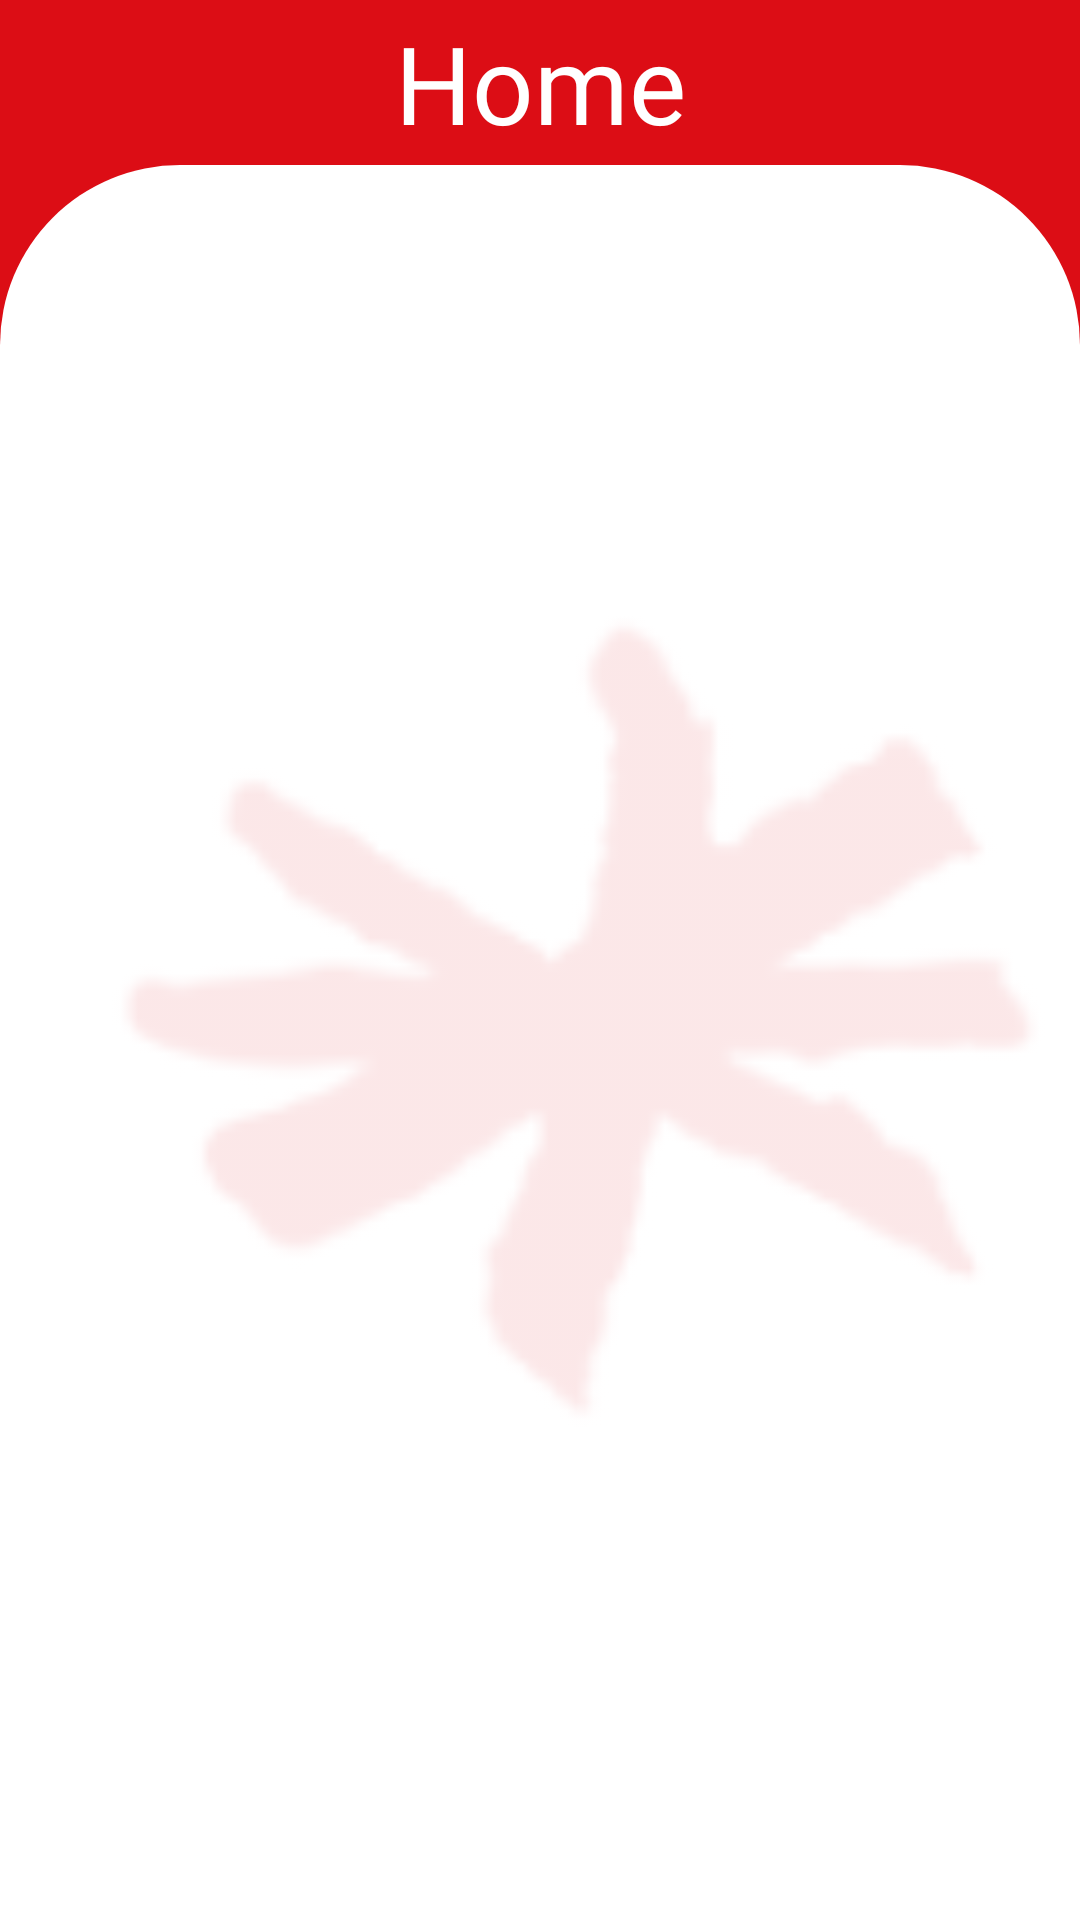

Android layout source for this screen:
<!-- AndroidManifest.xml: application theme Theme.IICPShuttle -->
<!-- res/layout/activity_driver_time.xml -->
<?xml version="1.0" encoding="utf-8"?>
<androidx.constraintlayout.widget.ConstraintLayout xmlns:android="http://schemas.android.com/apk/res/android"
    xmlns:app="http://schemas.android.com/apk/res-auto"
    xmlns:tools="http://schemas.android.com/tools"
    android:id="@+id/drivertime"
    android:layout_width="match_parent"
    android:layout_height="match_parent"
    android:background="#DC0D15">


    <View
        android:id="@+id/whiteBackground"
        android:layout_width="match_parent"
        android:layout_height="match_parent"
        android:layout_marginTop="55dp"
        android:background="@drawable/rounded_corner"
        app:layout_constraintBottom_toBottomOf="parent"
        app:layout_constraintEnd_toEndOf="parent"
        app:layout_constraintHeight_percent="0.5"
        app:layout_constraintHorizontal_bias="0.0"
        app:layout_constraintStart_toStartOf="parent"
        app:layout_constraintTop_toTopOf="parent"
        app:layout_constraintVertical_bias="1.0"
        tools:ignore="VisualLintBounds" />

    <ImageView
        android:id="@+id/backgroundImage"
        android:layout_width="match_parent"
        android:layout_height="match_parent"
        android:alpha="0.1"
        android:src="@drawable/inti_logo"
        app:layout_constraintBottom_toBottomOf="parent"
        app:layout_constraintEnd_toEndOf="parent"
        app:layout_constraintHorizontal_bias="0.0"
        app:layout_constraintStart_toStartOf="parent"
        app:layout_constraintTop_toTopOf="parent"
        app:layout_constraintVertical_bias="0.0"
        tools:ignore="ContentDescription" />

    <TextView
        android:id="@+id/textView1"
        android:layout_width="wrap_content"
        android:layout_height="wrap_content"
        android:fontFamily="@font/inter_black"
        android:text="Home"
        android:textColor="#FFFFFF"
        android:textSize="36sp"
        app:layout_constraintBottom_toTopOf="@+id/whiteBackground"
        app:layout_constraintEnd_toEndOf="parent"
        app:layout_constraintStart_toStartOf="parent"
        app:layout_constraintTop_toTopOf="parent"
        tools:ignore="HardcodedText,MissingConstraints,TextContrastCheck,VisualLintBounds" />


    <LinearLayout
        android:id="@+id/buttonLayout"
        android:layout_width="match_parent"
        android:layout_height="match_parent"
        android:orientation="vertical"
        android:layout_marginTop="55dp"
        android:layout_marginLeft="20dp"
        android:layout_marginRight="20dp"
        tools:ignore="ExtraText,MissingConstraints">


    </LinearLayout>







</androidx.constraintlayout.widget.ConstraintLayout>
<!-- resources referenced by this layout -->
<resources>
  <!-- drawable inti_logo: png bitmap (drawable, 6698 bytes) -->
  <!-- drawable rounded_corner (drawable) -->
  <?xml version="1.0" encoding="utf-8"?>
  <shape xmlns:android="http://schemas.android.com/apk/res/android">
      <solid android:color="#FFFFFF" />
      <corners
          android:topLeftRadius="60dp"
          android:topRightRadius="60dp" />
  </shape>
  <style name="Theme.IICPShuttle" parent="Base.Theme.IICPShuttle" />
  <style name="Base.Theme.IICPShuttle" parent="Theme.Material3.DayNight.NoActionBar">
          
          
      </style>
</resources>
